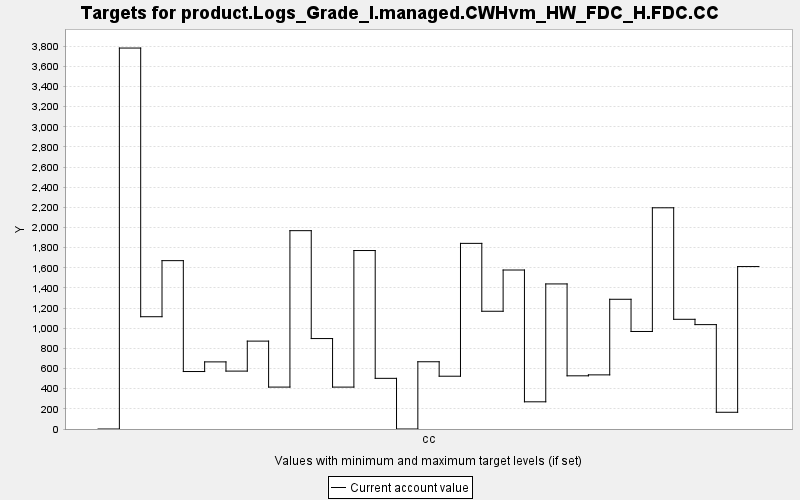

Data behind this chart, as committed beside it:
TARGET, PERIOD, YEAR, PERIODWIDTH, MINIMUM, MAXIMUM, MINWEIGHT, MAXWEIGHT, CURRENT, SUMMARY
product.Logs_Grade_I.managed.CWHvm_HW_FD…, 0, 0, 10.0, 0.0, 10000, 1.0, 1.0, 0.0, 0.0
product.Logs_Grade_I.managed.CWHvm_HW_FD…, 1, 10, 10.0, 0.0, 10000, 1.0, 1.0, 3781, 0.0
product.Logs_Grade_I.managed.CWHvm_HW_FD…, 2, 20, 10.0, 0.0, 10000, 1.0, 1.0, 1114, 0.0
product.Logs_Grade_I.managed.CWHvm_HW_FD…, 3, 30, 10.0, 0.0, 10000, 1.0, 1.0, 1671, 0.0
product.Logs_Grade_I.managed.CWHvm_HW_FD…, 4, 40, 10.0, 0.0, 10000, 1.0, 1.0, 570.5, 0.0
product.Logs_Grade_I.managed.CWHvm_HW_FD…, 5, 50, 10.0, 0.0, 10000, 1.0, 1.0, 666.2, 0.0
product.Logs_Grade_I.managed.CWHvm_HW_FD…, 6, 60, 10.0, 0.0, 10000, 1.0, 1.0, 574.6, 0.0
product.Logs_Grade_I.managed.CWHvm_HW_FD…, 7, 70, 10.0, 0.0, 10000, 1.0, 1.0, 872.3, 0.0
product.Logs_Grade_I.managed.CWHvm_HW_FD…, 8, 80, 10.0, 0.0, 10000, 1.0, 1.0, 416, 0.0
product.Logs_Grade_I.managed.CWHvm_HW_FD…, 9, 90, 10.0, 0.0, 10000, 1.0, 1.0, 1969, 0.0
product.Logs_Grade_I.managed.CWHvm_HW_FD…, 10, 100, 10.0, 0.0, 10000, 1.0, 1.0, 897.7, 0.0
product.Logs_Grade_I.managed.CWHvm_HW_FD…, 11, 110, 10.0, 0.0, 10000, 1.0, 1.0, 415.8, 0.0
product.Logs_Grade_I.managed.CWHvm_HW_FD…, 12, 120, 10.0, 0.0, 10000, 1.0, 1.0, 1771, 0.0
product.Logs_Grade_I.managed.CWHvm_HW_FD…, 13, 130, 10.0, 0.0, 10000, 1.0, 1.0, 502.9, 0.0
product.Logs_Grade_I.managed.CWHvm_HW_FD…, 14, 140, 10.0, 0.0, 10000, 1.0, 1.0, 0.0, 0.0
product.Logs_Grade_I.managed.CWHvm_HW_FD…, 15, 150, 10.0, 0.0, 10000, 1.0, 1.0, 667.5, 0.0
product.Logs_Grade_I.managed.CWHvm_HW_FD…, 16, 160, 10.0, 0.0, 10000, 1.0, 1.0, 524.0, 0.0
product.Logs_Grade_I.managed.CWHvm_HW_FD…, 17, 170, 10.0, 0.0, 10000, 1.0, 1.0, 1842, 0.0
product.Logs_Grade_I.managed.CWHvm_HW_FD…, 18, 180, 10.0, 0.0, 10000, 1.0, 1.0, 1169, 0.0
product.Logs_Grade_I.managed.CWHvm_HW_FD…, 19, 190, 10.0, 0.0, 10000, 1.0, 1.0, 1578, 0.0
product.Logs_Grade_I.managed.CWHvm_HW_FD…, 20, 200, 10.0, 0.0, 10000, 1.0, 1.0, 269.9, 0.0
product.Logs_Grade_I.managed.CWHvm_HW_FD…, 21, 210, 10.0, 0.0, 10000, 1.0, 1.0, 1440, 0.0
product.Logs_Grade_I.managed.CWHvm_HW_FD…, 22, 220, 10.0, 0.0, 10000, 1.0, 1.0, 527.9, 0.0
product.Logs_Grade_I.managed.CWHvm_HW_FD…, 23, 230, 10.0, 0.0, 10000, 1.0, 1.0, 537.3, 0.0
product.Logs_Grade_I.managed.CWHvm_HW_FD…, 24, 240, 10.0, 0.0, 10000, 1.0, 1.0, 1288, 0.0
product.Logs_Grade_I.managed.CWHvm_HW_FD…, 25, 250, 10.0, 0.0, 10000, 1.0, 1.0, 968, 0.0
product.Logs_Grade_I.managed.CWHvm_HW_FD…, 26, 260, 10.0, 0.0, 10000, 1.0, 1.0, 2196, 0.0
product.Logs_Grade_I.managed.CWHvm_HW_FD…, 27, 270, 10.0, 0.0, 10000, 1.0, 1.0, 1089, 0.0
product.Logs_Grade_I.managed.CWHvm_HW_FD…, 28, 280, 10.0, 0.0, 10000, 1.0, 1.0, 1036, 0.0
product.Logs_Grade_I.managed.CWHvm_HW_FD…, 29, 290, 10.0, 0.0, 10000, 1.0, 1.0, 166.1, 0.0
product.Logs_Grade_I.managed.CWHvm_HW_FD…, 30, 300, 10.0, 0.0, 10000, 1.0, 1.0, 1612, 0.0
